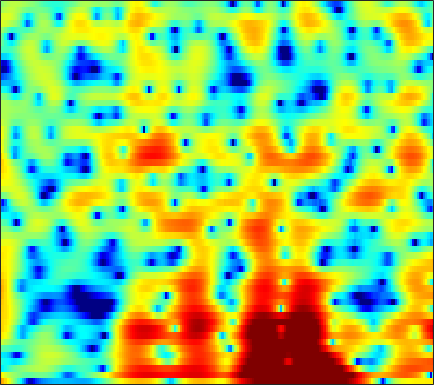

The table this chart was drawn from, first rows:
8.92, 7.9237, 6.5387, 5.0794, 3.9307, 2.3116, 0.57257, -0.8328, -2.88, -5.1861, -7.8675, -10.249, -14.068, -17.628, -17.865, -15.576, -13.416, -12.231, -11.08, -10.228, -9.5506, -9.1241, -8.6377, -8.2474
5.922, 4.72, 3.409, 2.443, 1.898, 1.319, 0.831, 0.477, -0.02121, -0.5295, -0.9766, -1.214, -1.35, -1.288, -1.155, -0.9387, -0.7415, -0.6321, -0.5619, -0.594, -0.741, -0.9425, -1.349, -1.925
-5.809, -5.531, -4.332, -3.188, -2.521, -1.809, -1.224, -0.8339, -0.3669, 0.03864, 0.3902, 0.6313, 0.9387, 1.237, 1.45, 1.709, 1.92, 2.03, 2.104, 2.083, 1.946, 1.763, 1.412, 0.939
-3.768, -4.216, -4.683, -5.149, -5.519, -5.962, -6.184, -6.101, -5.593, -4.73, -3.679, -2.863, -1.826, -0.8854, -0.2566, 0.4864, 1.114, 1.509, 1.943, 2.268, 2.48, 2.567, 2.593, 2.524
-5.901, -5.863, -6.176, -7.037, -8.181, -10.54, -13.97, -16.55, -15.52, -11.37, -7.884, -5.833, -3.649, -1.951, -0.9253, 0.1933, 1.067, 1.593, 2.154, 2.574, 2.872, 3.022, 3.129, 3.134
-1.208, -1.521, -1.879, -2.195, -2.466, -2.882, -3.228, -3.331, -3.212, -2.873, -2.401, -1.997, -1.399, -0.7599, -0.2768, 0.3543, 0.9183, 1.277, 1.66, 1.927, 2.083, 2.133, 2.108, 1.986
3.047, 2.587, 1.895, 1.21, 0.7164, 0.04996, -0.6246, -1.087, -1.548, -1.783, -1.78, -1.665, -1.387, -0.9949, -0.6622, -0.1959, 0.2633, 0.5697, 0.8987, 1.108, 1.17, 1.116, 0.9074, 0.5356
5.944, 5.488, 4.61, 3.482, 2.503, 0.9735, -0.9508, -2.706, -5.405, -7.946, -8.806, -7.897, -5.864, -3.928, -2.735, -1.493, -0.5707, -0.04429, 0.4725, 0.7995, 0.9293, 0.8813, 0.6012, 0.038
6.624, 6.332, 5.663, 4.587, 3.543, 1.86, -0.2508, -2.208, -5.229, -7.838, -8.56, -8.094, -7.105, -6.113, -5.358, -4.368, -3.426, -2.775, -2.026, -1.431, -1.024, -0.8581, -0.8305, -1.071
6.502, 6.381, 5.993, 5.254, 4.51, 3.372, 2.061, 0.8866, -0.9614, -2.944, -4.827, -6.245, -8.438, -11.27, -13.35, -14.07, -12.03, -10.09, -7.859, -6.226, -5.058, -4.444, -3.878, -3.533
6.687, 6.559, 6.184, 5.58, 4.949, 3.934, 2.782, 1.785, 0.1805, -1.736, -3.818, -5.441, -7.838, -10.59, -12.4, -13.3, -12.63, -11.86, -10.88, -10.03, -9.299, -8.781, -8.23, -7.699
6.947, 6.691, 6.188, 5.537, 4.91, 3.883, 2.76, 1.901, 0.6492, -0.8266, -2.43, -3.601, -5.064, -6.603, -7.832, -9.415, -10.86, -11.96, -13.69, -15.62, -17.15, -17.32, -16.15, -14.36
7.35, 6.918, 6.199, 5.357, 4.661, 3.61, 2.423, 1.513, 0.3364, -0.8774, -2.18, -3.184, -4.438, -5.685, -6.702, -8.236, -9.959, -11.42, -13.8, -16.75, -19.62, -20.06, -18.06, -15.6
7.925, 7.298, 6.304, 5.138, 4.207, 2.849, 1.313, 0.1063, -1.347, -2.535, -3.511, -4.169, -4.887, -5.418, -5.787, -6.4, -7.116, -7.632, -8.288, -8.898, -9.393, -9.564, -9.638, -9.527
8.453, 7.738, 6.558, 5.03, 3.648, 1.502, -1.176, -3.69, -7.541, -10.55, -10.23, -8.857, -7.349, -6.368, -5.861, -5.43, -5.253, -5.207, -5.191, -5.152, -5.133, -5.099, -5.084, -5.111
7.835, 7.317, 6.354, 4.995, 3.68, 1.621, -0.8573, -3.164, -6.538, -8.768, -9.014, -8.389, -7.28, -6.622, -6.439, -6.333, -6.237, -6.163, -5.956, -5.557, -5.004, -4.599, -4.055, -3.626
6.521, 6.34, 5.822, 5.053, 4.261, 2.978, 1.642, 0.5714, -0.9656, -2.329, -3.501, -4.454, -5.73, -7.055, -8.29, -10.36, -12.65, -13.91, -13.47, -11.27, -8.894, -7.368, -5.73, -4.467
5.758, 5.716, 5.42, 4.949, 4.441, 3.514, 2.497, 1.692, 0.4148, -0.975, -2.339, -3.487, -5.231, -7.087, -8.661, -11.28, -14.2, -15.96, -15.65, -12.76, -9.96, -8.231, -6.41, -4.995
5.619, 5.557, 5.294, 4.804, 4.363, 3.613, 2.591, 1.76, 0.5575, -0.8849, -2.409, -3.53, -5.11, -6.622, -7.552, -8.494, -9.089, -9.176, -8.829, -8.154, -7.242, -6.502, -5.529, -4.68
5.778, 5.712, 5.499, 5.043, 4.607, 3.909, 2.906, 2.001, 0.6662, -1.01, -3.056, -4.714, -7.218, -9.882, -11.33, -11.65, -10.58, -9.468, -8.02, -6.812, -5.839, -5.273, -4.697, -4.296
5.422, 5.462, 5.395, 5.186, 4.831, 4.217, 3.469, 2.666, 1.376, -0.1356, -2.208, -4.086, -7.178, -11.52, -14.8, -14.3, -10.66, -8.464, -6.473, -5.154, -4.349, -3.999, -3.873, -4.076
3.703, 3.982, 4.12, 4.168, 4.024, 3.623, 3.214, 2.757, 1.972, 1.192, 0.2168, -0.592, -1.555, -2.444, -2.901, -3.096, -2.994, -2.76, -2.449, -2.291, -2.344, -2.543, -3.072, -3.948
1.636, 2.035, 2.266, 2.175, 2.147, 1.913, 1.547, 1.433, 1.239, 1.045, 1.051, 0.9871, 0.9239, 0.9291, 0.8816, 0.8571, 0.831, 0.7448, 0.5692, 0.2392, -0.2922, -0.8817, -1.895, -3.228
0.5276, 0.5532, 0.4332, -0.1525, -0.7753, -1.527, -2.4, -2.708, -2.275, -1.398, -0.2943, 0.5881, 1.497, 2.215, 2.638, 2.972, 3.14, 3.14, 2.96, 2.588, 1.973, 1.325, 0.1725, -1.36
-1.283, -1.605, -2.191, -3.166, -4.762, -7.308, -12.8, -25.6, -14.68, -6.883, -3.203, -1.276, 0.644, 1.882, 2.59, 3.221, 3.546, 3.666, 3.607, 3.365, 2.95, 2.531, 1.795, 0.8669
-4.623, -4.633, -4.976, -4.995, -5.336, -5.883, -6.107, -6.231, -5.204, -3.893, -2.121, -1.048, 0.1355, 1.052, 1.487, 1.906, 2.086, 2.11, 2.05, 1.896, 1.693, 1.542, 1.34, 1.137
-9.559, -9.523, -8.32, -6.858, -5.244, -4.022, -2.739, -1.97, -1.171, -0.263, 0.2927, 0.7469, 1.059, 1.208, 1.166, 0.8871, 0.505, 0.1191, -0.3531, -0.7223, -0.8914, -0.8747, -0.6297, -0.192
-13.09, -14.94, -10.44, -5.522, -3.456, -1.043, 0.3549, 1.251, 2.022, 2.506, 2.706, 2.639, 2.385, 1.733, 1.094, -0.1239, -1.717, -3.119, -5.224, -7.009, -7.59, -7.029, -5.577, -3.89
-0.5946, -0.5038, -0.07551, 0.7987, 1.464, 2.247, 2.956, 3.24, 3.574, 3.469, 3.279, 2.841, 2.107, 0.9448, -0.1368, -2.024, -4.562, -7.029, -11.75, -18.88, -22, -17.31, -13.46, -10.85
3.272, 3.244, 3.404, 3.418, 3.573, 3.559, 3.577, 3.44, 3.188, 2.728, 2.12, 1.532, 0.5414, -0.6355, -1.719, -3.319, -5.231, -6.798, -9.145, -11.52, -13.64, -15.65, -19.49, -28.51
4.729, 4.694, 4.553, 4.37, 4.131, 3.845, 3.338, 2.978, 2.251, 1.553, 0.5899, -0.09905, -1.193, -2.246, -3.116, -4.23, -5.403, -6.254, -7.461, -8.723, -9.95, -10.88, -12.01, -12.45
5.64, 5.534, 5.177, 4.795, 4.336, 3.719, 2.912, 2.266, 1.249, 0.1113, -1.202, -2.242, -3.648, -4.942, -5.668, -6.326, -6.502, -6.539, -6.44, -6.431, -6.537, -6.562, -6.595, -6.535
6.51, 6.2, 5.59, 4.871, 4.223, 3.266, 2.236, 1.383, 0.2062, -1.268, -3.031, -4.765, -7.649, -11.78, -14.55, -13.57, -9.869, -7.835, -5.894, -4.65, -3.912, -3.576, -3.35, -3.332
7.047, 6.33, 5.292, 3.847, 2.856, 1.268, 0.14, -0.7066, -1.346, -2.231, -3.059, -4.157, -5.81, -7.964, -8.943, -8.373, -6.195, -4.572, -2.889, -1.712, -0.8953, -0.5821, -0.4752, -0.7016
6.465, 5.357, 3.535, 0.9102, -1.391, -5.674, -9.443, -9.251, -6.637, -4.295, -2.99, -2.353, -1.881, -1.595, -1.298, -0.854, -0.2601, 0.1785, 0.7945, 1.248, 1.498, 1.565, 1.44, 1.051
4.901, 3.847, 1.852, -0.5335, -2.731, -5.975, -8.224, -8.539, -6.517, -4.553, -2.926, -1.877, -0.886, -0.05019, 0.3797, 0.8936, 1.233, 1.426, 1.552, 1.574, 1.426, 1.269, 1, 0.669
4.298, 3.395, 1.772, 0.1332, -1.352, -2.872, -4.049, -4.396, -4.094, -3.344, -2.123, -1.335, -0.2612, 0.5381, 0.9935, 1.368, 1.494, 1.44, 1.11, 0.5675, -0.09381, -0.6422, -1.261, -1.564
4.935, 3.953, 2.361, 0.3103, -1.753, -4.816, -8.799, -9.941, -8.006, -4.571, -2.171, -0.7145, 0.6962, 1.65, 2.132, 2.396, 2.302, 1.944, 1.104, -0.2779, -2.286, -4.352, -7.756, -9.477
4.476, 3.677, 2.387, 0.55, -1.124, -3.824, -6.819, -7.72, -6.134, -3.686, -1.518, -0.284, 0.9083, 1.725, 2.055, 2.223, 2.027, 1.636, 0.7896, -0.5298, -2.416, -4.243, -6.919, -8.064
2.895, 2.482, 1.852, 0.9872, 0.3817, -0.4377, -1.099, -1.264, -1.257, -0.9193, -0.374, -0.007416, 0.4441, 0.7577, 0.8559, 0.8722, 0.7029, 0.4719, 0.02678, -0.5534, -1.208, -1.664, -2.123, -2.292
1.917, 1.851, 1.595, 1.264, 1.082, 0.7188, 0.4789, 0.3636, 0.2257, 0.2412, 0.2551, 0.2623, 0.2735, 0.2043, 0.1356, -0.02197, -0.2075, -0.3428, -0.5329, -0.6816, -0.8005, -0.8587, -0.9057, -0.9301
1.623, 1.684, 1.614, 1.545, 1.37, 1.197, 1.067, 0.9143, 0.8493, 0.7584, 0.6217, 0.5197, 0.2581, -0.104, -0.423, -0.921, -1.36, -1.578, -1.613, -1.36, -0.9254, -0.5889, -0.2029, 0.04209
1.588, 1.598, 1.551, 1.309, 0.9942, 0.7109, 0.4282, 0.3505, 0.4332, 0.5418, 0.681, 0.6655, 0.3771, -0.2727, -1.119, -2.72, -4.834, -6.28, -6.283, -4.136, -1.806, -0.4095, 0.9264, 1.718
0.04122, -0.0255, -0.4495, -1.438, -2.262, -3.785, -5.154, -5.179, -4.224, -2.491, -1.044, -0.3566, 0.09539, -0.1397, -0.8381, -2.549, -5.428, -8.219, -8.336, -4.219, -0.8658, 0.9063, 2.518, 3.458
-4.09, -4.112, -4.753, -5.939, -7.237, -10.59, -16.7, -19.33, -11.5, -6.71, -3.768, -2.238, -0.9255, -0.218, 0.03789, 0.07867, -0.002066, 0.03071, 0.375, 1.052, 1.912, 2.524, 3.173, 3.563
-8.337, -8.155, -8.03, -7.923, -8.077, -8.278, -8.066, -7.513, -6.356, -4.741, -3.077, -1.99, -0.7747, 0.1815, 0.7377, 1.301, 1.731, 2.022, 2.356, 2.675, 2.941, 3.089, 3.174, 3.098
-12.5, -12.14, -11.25, -10.27, -9.473, -8.076, -6.752, -5.798, -4.416, -3.062, -1.825, -0.9778, 0.05256, 0.9106, 1.435, 2.022, 2.475, 2.727, 2.974, 3.125, 3.168, 3.127, 2.96, 2.638
-18.16, -19.37, -18.82, -15.24, -12.22, -9.259, -6.885, -5.32, -3.568, -2.127, -0.8883, -0.06422, 0.8433, 1.573, 2.021, 2.475, 2.79, 2.934, 3.04, 3.035, 2.942, 2.811, 2.55, 2.173
-15.72, -17.5, -16.9, -13.3, -10.76, -7.868, -5.487, -3.954, -2.326, -0.9753, 0.1579, 0.8792, 1.621, 2.167, 2.466, 2.691, 2.751, 2.705, 2.558, 2.333, 2.092, 1.906, 1.671, 1.431
-7.001, -6.951, -6.705, -6.044, -5.309, -4.005, -2.693, -1.817, -0.6447, 0.437, 1.338, 1.862, 2.397, 2.715, 2.798, 2.688, 2.332, 1.932, 1.204, 0.4203, -0.259, -0.562, -0.612, -0.3281
-2.183, -2.487, -2.812, -2.883, -2.629, -2.214, -1.507, -0.8144, 0.2086, 1.149, 1.95, 2.424, 2.878, 3.055, 2.969, 2.574, 1.771, 0.8351, -0.9853, -3.62, -7.21, -9.271, -7.553, -4.194
-0.6225, -1.664, -3.114, -4.565, -5.445, -5.694, -4.476, -3.057, -1.396, 0.004939, 1.11, 1.758, 2.307, 2.557, 2.551, 2.247, 1.558, 0.7239, -0.8443, -3.092, -5.784, -7.089, -5.959, -3.293
-0.4184, -1.843, -4.465, -8.706, -14.69, -19.54, -9.941, -6.584, -3.688, -1.865, -0.7003, -0.1103, 0.4548, 0.8499, 1.071, 1.191, 1.134, 0.9693, 0.6266, 0.1674, -0.2112, -0.3372, -0.2008, 0.2272
1.444, 0.6996, -0.5809, -1.948, -2.925, -3.497, -3.317, -2.871, -2.399, -2.229, -2.315, -2.465, -2.439, -2.034, -1.508, -0.6409, 0.1577, 0.6383, 1.038, 1.243, 1.273, 1.209, 1.065, 0.8764
3.64, 3.469, 3.066, 2.562, 2.142, 1.641, 1.058, 0.5139, -0.5531, -2.154, -4.624, -7.325, -11.79, -10.29, -6.694, -3.155, -0.8802, 0.2395, 1.188, 1.654, 1.693, 1.468, 0.817, -0.2376
3.288, 3.491, 3.643, 3.598, 3.496, 3.114, 2.513, 1.857, 0.731, -0.7909, -2.795, -4.48, -6.307, -5.984, -4.558, -2.485, -0.8982, -0.06649, 0.6634, 0.917, 0.769, 0.3927, -0.5205, -1.994
1.126, 1.754, 2.337, 2.663, 2.753, 2.657, 2.381, 2.049, 1.511, 0.8552, 0.1576, -0.3113, -0.7808, -0.9571, -0.9259, -0.7238, -0.5066, -0.373, -0.3582, -0.5048, -0.8254, -1.184, -1.792, -2.558
0.05202, 0.8495, 1.55, 1.993, 2.147, 2.292, 2.301, 2.259, 2.095, 1.856, 1.569, 1.319, 0.9943, 0.6613, 0.4132, 0.02818, -0.3948, -0.7559, -1.312, -1.858, -2.377, -2.728, -3.103, -3.377
